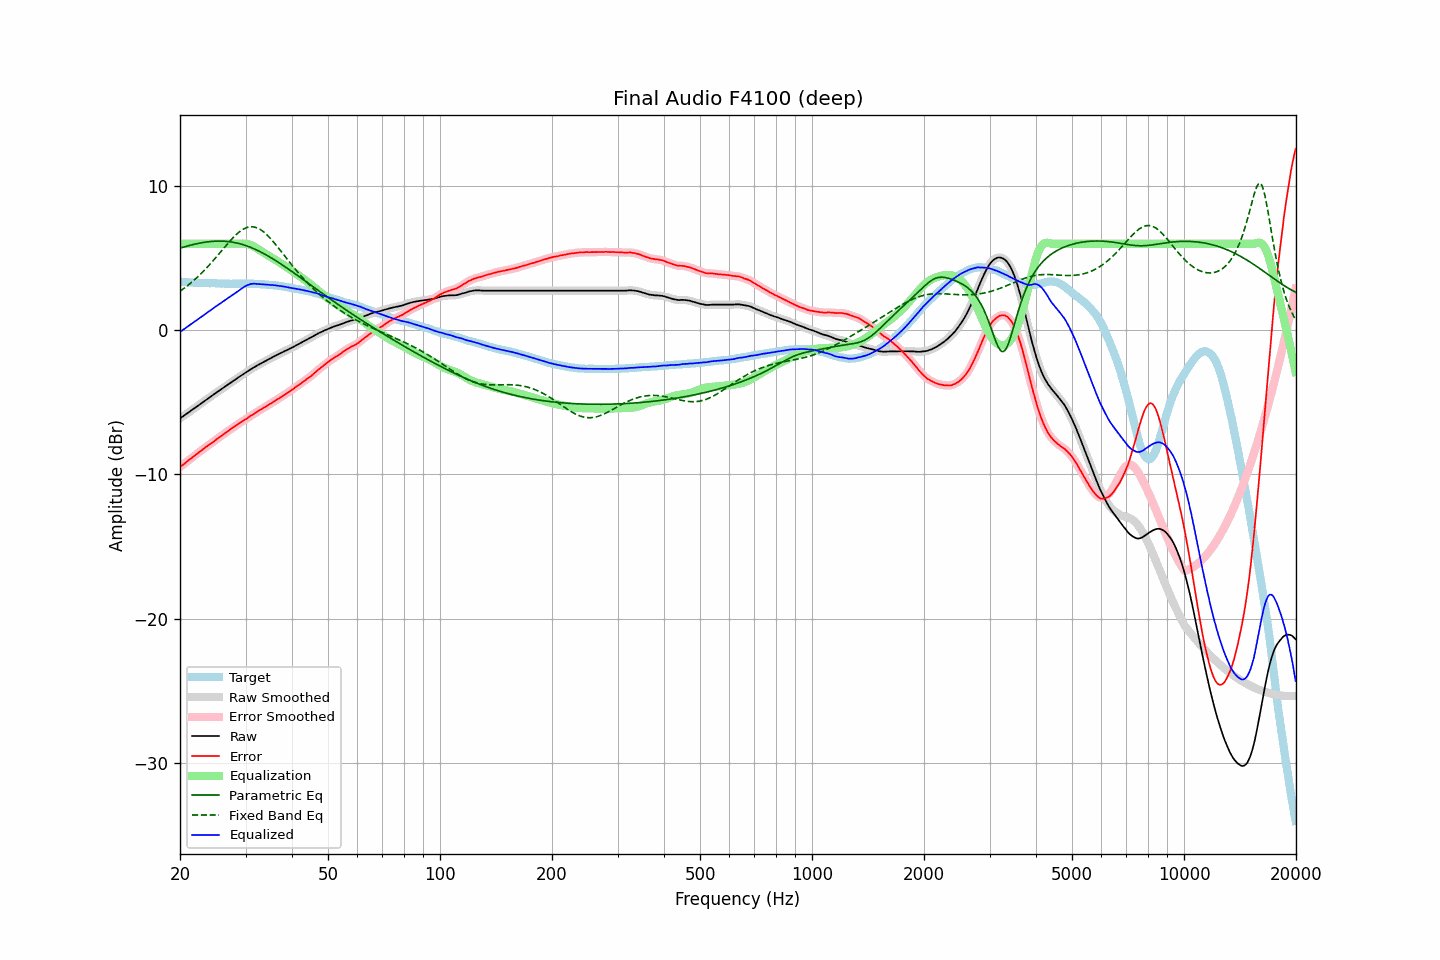

The file beside this chart, header and first rows:
frequency, raw, error, smoothed, error_smoothed, equalization, parametric_eq, fixed_band_eq, equalized_raw, equalized_smoothed, target
20.00, -6.11, -9.50, -6.11, -9.49, 6.00, 5.70, 2.71, -0.11, -0.11, 3.38
20.20, -6.03, -9.40, -6.04, -9.41, 6.00, 5.73, 2.79, -0.03, -0.04, 3.36
20.40, -5.96, -9.32, -5.96, -9.32, 6.00, 5.76, 2.87, 0.04, 0.04, 3.35
20.61, -5.89, -9.24, -5.88, -9.23, 6.00, 5.79, 2.95, 0.11, 0.12, 3.35
20.81, -5.80, -9.14, -5.80, -9.14, 6.00, 5.82, 3.03, 0.20, 0.20, 3.33
21.02, -5.72, -9.05, -5.72, -9.05, 6.00, 5.85, 3.12, 0.28, 0.28, 3.32
21.23, -5.64, -8.96, -5.64, -8.96, 6.00, 5.88, 3.21, 0.36, 0.36, 3.31
21.44, -5.56, -8.88, -5.56, -8.88, 6.00, 5.91, 3.30, 0.44, 0.44, 3.32
21.66, -5.48, -8.80, -5.49, -8.80, 6.00, 5.94, 3.40, 0.52, 0.51, 3.31
21.87, -5.41, -8.71, -5.41, -8.71, 6.00, 5.97, 3.50, 0.59, 0.59, 3.30
22.09, -5.33, -8.62, -5.33, -8.62, 6.00, 5.99, 3.60, 0.67, 0.67, 3.29
22.31, -5.25, -8.54, -5.25, -8.54, 6.00, 6.02, 3.70, 0.75, 0.75, 3.29
22.54, -5.17, -8.44, -5.17, -8.45, 6.00, 6.04, 3.81, 0.83, 0.83, 3.28
22.76, -5.08, -8.37, -5.08, -8.37, 6.00, 6.06, 3.92, 0.92, 0.92, 3.29
22.99, -5.00, -8.28, -5.00, -8.28, 6.00, 6.08, 4.03, 1.00, 1.00, 3.28
23.22, -4.92, -8.19, -4.92, -8.20, 6.00, 6.10, 4.14, 1.08, 1.08, 3.27
23.45, -4.84, -8.11, -4.85, -8.11, 6.00, 6.12, 4.26, 1.16, 1.15, 3.27
23.69, -4.77, -8.04, -4.77, -8.03, 6.00, 6.13, 4.38, 1.23, 1.23, 3.26
23.92, -4.69, -7.96, -4.69, -7.96, 6.00, 6.14, 4.50, 1.31, 1.31, 3.26
24.16, -4.61, -7.88, -4.61, -7.88, 6.00, 6.16, 4.62, 1.39, 1.39, 3.26
24.40, -4.53, -7.80, -4.53, -7.80, 6.00, 6.17, 4.75, 1.47, 1.47, 3.27
24.65, -4.45, -7.73, -4.45, -7.72, 6.00, 6.17, 4.88, 1.55, 1.55, 3.27
24.89, -4.37, -7.63, -4.37, -7.64, 6.00, 6.18, 5.00, 1.63, 1.63, 3.26
25.14, -4.29, -7.54, -4.30, -7.55, 6.00, 6.18, 5.14, 1.71, 1.70, 3.25
25.39, -4.22, -7.47, -4.22, -7.46, 6.00, 6.19, 5.27, 1.78, 1.78, 3.25
25.65, -4.14, -7.38, -4.14, -7.38, 6.00, 6.19, 5.40, 1.86, 1.86, 3.24
25.91, -4.07, -7.30, -4.07, -7.31, 6.00, 6.18, 5.53, 1.93, 1.93, 3.24
26.16, -3.98, -7.23, -3.99, -7.23, 6.00, 6.18, 5.67, 2.02, 2.01, 3.24
26.43, -3.91, -7.15, -3.91, -7.15, 6.00, 6.17, 5.80, 2.09, 2.09, 3.23
26.69, -3.83, -7.07, -3.83, -7.07, 6.00, 6.16, 5.93, 2.17, 2.17, 3.23
26.96, -3.75, -6.99, -3.76, -6.99, 6.00, 6.15, 6.06, 2.25, 2.24, 3.23
27.23, -3.68, -6.91, -3.68, -6.90, 6.00, 6.14, 6.18, 2.32, 2.32, 3.22
27.50, -3.60, -6.82, -3.60, -6.83, 6.00, 6.12, 6.31, 2.40, 2.40, 3.22
27.77, -3.52, -6.75, -3.53, -6.75, 6.00, 6.10, 6.42, 2.48, 2.47, 3.23
28.05, -3.45, -6.68, -3.45, -6.67, 6.00, 6.08, 6.54, 2.55, 2.55, 3.23
28.33, -3.37, -6.60, -3.37, -6.60, 6.00, 6.06, 6.64, 2.63, 2.63, 3.22
28.62, -3.30, -6.52, -3.30, -6.52, 6.00, 6.04, 6.74, 2.70, 2.70, 3.22
28.90, -3.22, -6.45, -3.22, -6.45, 6.00, 6.01, 6.83, 2.78, 2.78, 3.23
29.19, -3.14, -6.37, -3.15, -6.37, 6.01, 5.98, 6.92, 2.87, 2.86, 3.23
29.48, -3.07, -6.30, -3.07, -6.30, 6.01, 5.94, 6.99, 2.94, 2.94, 3.23
29.78, -2.99, -6.22, -3.00, -6.23, 6.01, 5.91, 7.05, 3.02, 3.02, 3.23
30.08, -2.92, -6.17, -2.93, -6.16, 6.00, 5.87, 7.10, 3.08, 3.08, 3.24
30.38, -2.85, -6.09, -2.85, -6.09, 5.98, 5.83, 7.14, 3.13, 3.13, 3.23
30.68, -2.78, -6.01, -2.78, -6.01, 5.96, 5.79, 7.16, 3.17, 3.17, 3.23
30.99, -2.70, -5.93, -2.71, -5.94, 5.91, 5.75, 7.18, 3.21, 3.20, 3.23
31.30, -2.64, -5.87, -2.64, -5.87, 5.86, 5.70, 7.18, 3.22, 3.22, 3.23
31.61, -2.57, -5.80, -2.58, -5.80, 5.81, 5.65, 7.17, 3.23, 3.23, 3.22
31.93, -2.51, -5.73, -2.51, -5.73, 5.74, 5.60, 7.14, 3.22, 3.23, 3.21
32.24, -2.44, -5.65, -2.45, -5.65, 5.67, 5.55, 7.10, 3.22, 3.22, 3.21
32.57, -2.38, -5.58, -2.38, -5.58, 5.59, 5.50, 7.05, 3.21, 3.21, 3.20
32.89, -2.32, -5.52, -2.32, -5.52, 5.52, 5.44, 6.99, 3.20, 3.20, 3.19
33.22, -2.26, -5.45, -2.26, -5.45, 5.45, 5.39, 6.91, 3.19, 3.19, 3.19
33.55, -2.20, -5.39, -2.20, -5.39, 5.39, 5.33, 6.83, 3.18, 3.18, 3.19
33.89, -2.14, -5.32, -2.14, -5.32, 5.32, 5.27, 6.73, 3.17, 3.17, 3.18
34.23, -2.08, -5.25, -2.08, -5.25, 5.25, 5.20, 6.63, 3.17, 3.17, 3.16
34.57, -2.02, -5.18, -2.02, -5.18, 5.18, 5.14, 6.52, 3.16, 3.16, 3.16
34.92, -1.96, -5.11, -1.96, -5.11, 5.11, 5.07, 6.40, 3.15, 3.15, 3.15
35.27, -1.90, -5.06, -1.90, -5.04, 5.04, 5.01, 6.28, 3.14, 3.14, 3.15
35.62, -1.84, -4.96, -1.84, -4.97, 4.97, 4.94, 6.15, 3.13, 3.13, 3.12
35.97, -1.78, -4.90, -1.79, -4.90, 4.90, 4.87, 6.01, 3.12, 3.12, 3.12
... 635 more rows
